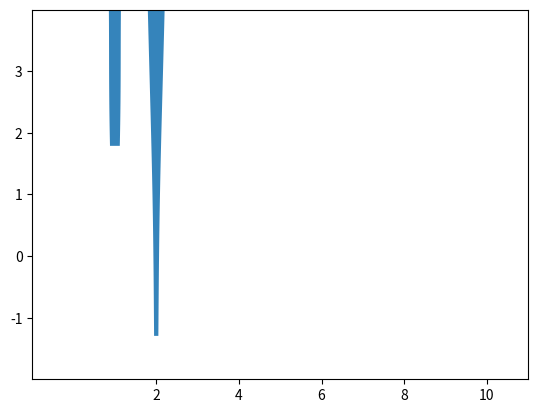

Write the Python code that produced this figure.
# -*- coding: utf-8 -*-
"""
Created on Mon Dec  4 09:02:32 2023
Name: Sinead Keane & Yugo Iwamoto
Class: ISCH 620
Due Date: 12/10/2023
Assignment #6, Group Project, V1 
Email: sinead.keane001@gmail.com
Email:  yi9686@rit.edu
"""
#pip install numpy 
#pip install matplolib

import matplotlib.pyplot as plt
import numpy as np
import random

# make data:
#loc - float or array_like of floats (mean of distribution)
#scale - std. deviation (spread or width) of distribution MUST BE NON-NEG
#size - Output shape. If the given shape is, e.g., (m, n, k), then m * n * k samples are drawn. 
# If size is None (default), a single value is returned if loc and scale are both scalars. 
#Otherwise, np.broadcast(loc, scale).size samples are drawn.
np.random.seed (20)
fig1 = np.random.normal(5.5, 2.9, size= (10,2))

#checking the array
print(fig1)
print(type(fig1))

# plot - some code from https://matplotlib.org/stable/plot_types/stats/violin.html
fig, ax = plt.subplots()

vp = ax.violinplot(fig1,showmeans=False, showmedians=False, showextrema=False)

# styling from matplotlib; not quite sure what this is. 
for body in vp['bodies']:
    body.set_alpha(0.9)

#sets the axises
ax.set(xlim=(-1, 11), xticks=np.arange(2, 12, 2),
       ylim=(-2, 4), yticks=np.arange(-1, 4, 1))

plt.show()